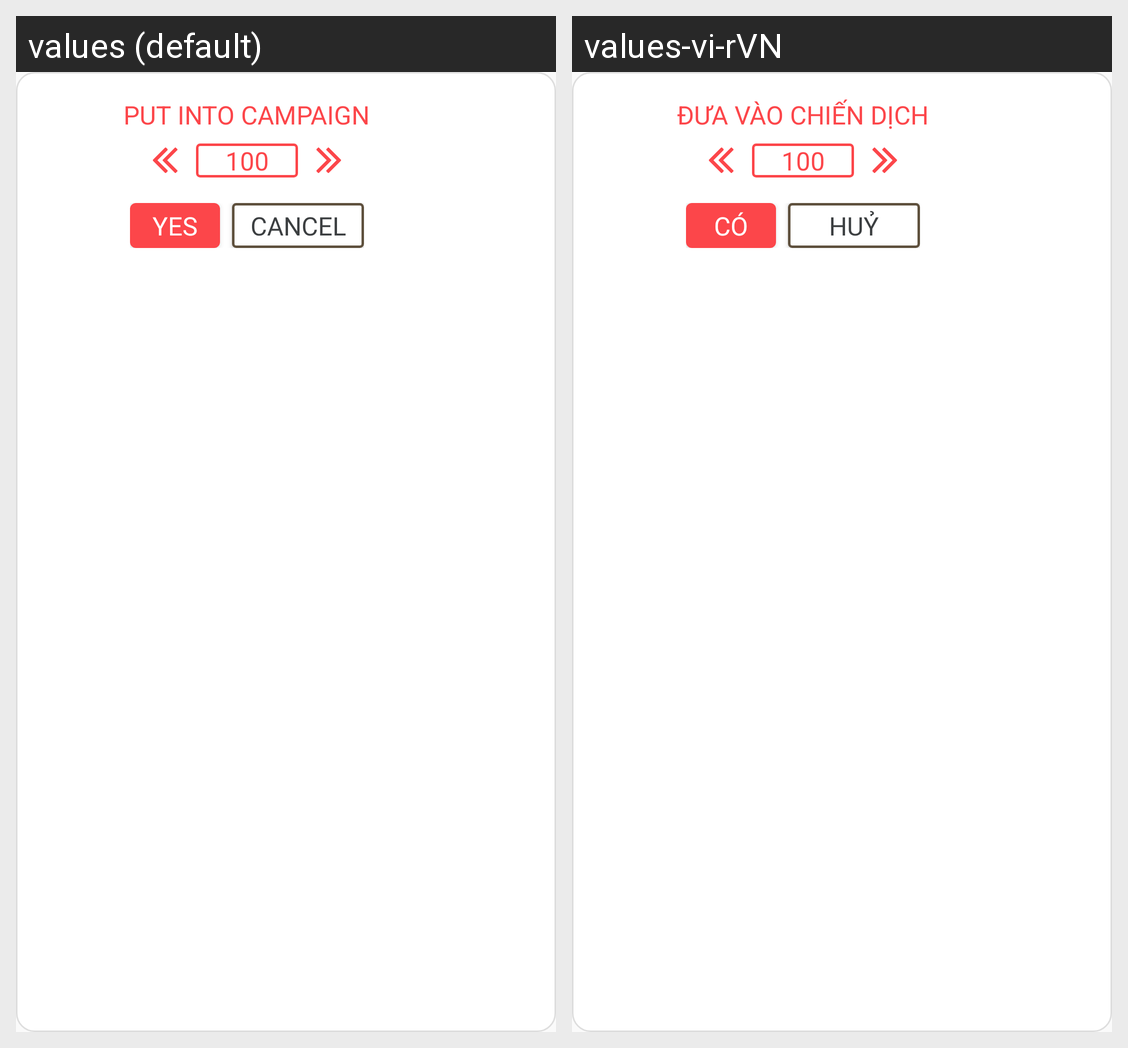

Here is an Android app screen in its default locale and in the app's own translations. Write out the translated-string differences for the strings that appear on this screen.
Android screen res/layout/dialog_chien_dich.xml rendered under 2 locales, left to right: values (default), values-vi-rVN. Device: Nexus 5 (rendered at 1080×1920; each locale shown at half size, 540×960, under a caption strip naming it); theme AppTheme.
Strings drawn on this screen, with the default value and each locale's value (text and hints the layout hard-codes, and strings that could not be matched under every locale, appear in the picture but are not listed):

put_into_campaign
  values: PUT INTO CAMPAIGN
  values-vi-rVN: ĐƯA VÀO CHIẾN DỊCH

yes
  values: YES
  values-vi-rVN: CÓ

cancel_oncmapaign
  values: CANCEL
  values-vi-rVN: HUỶ
